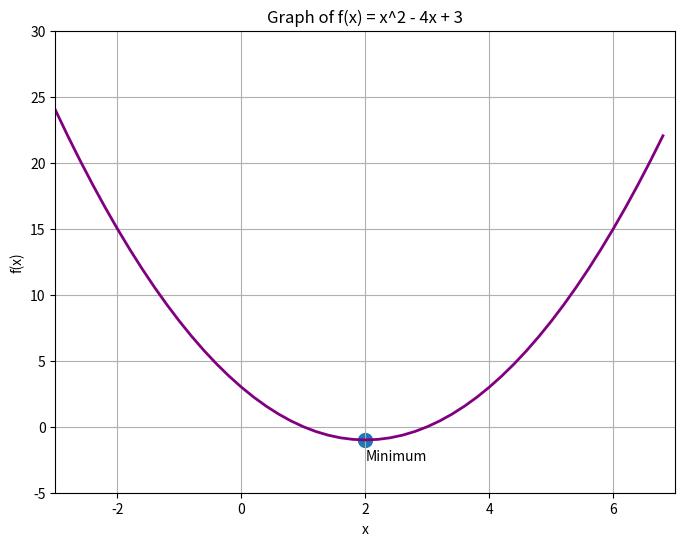
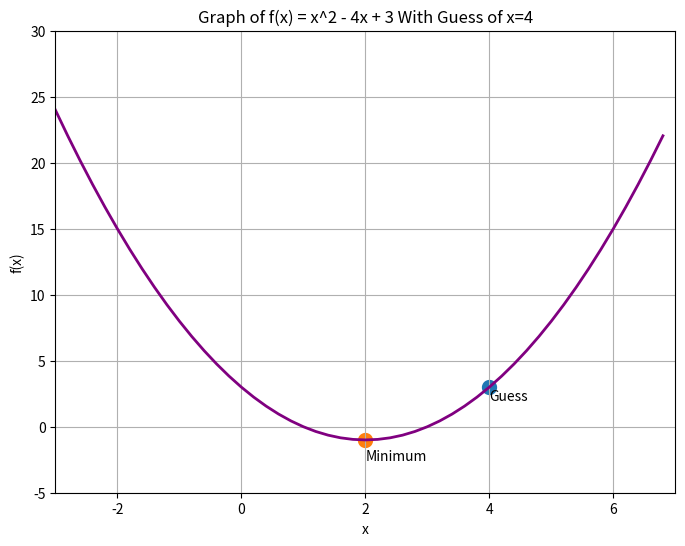
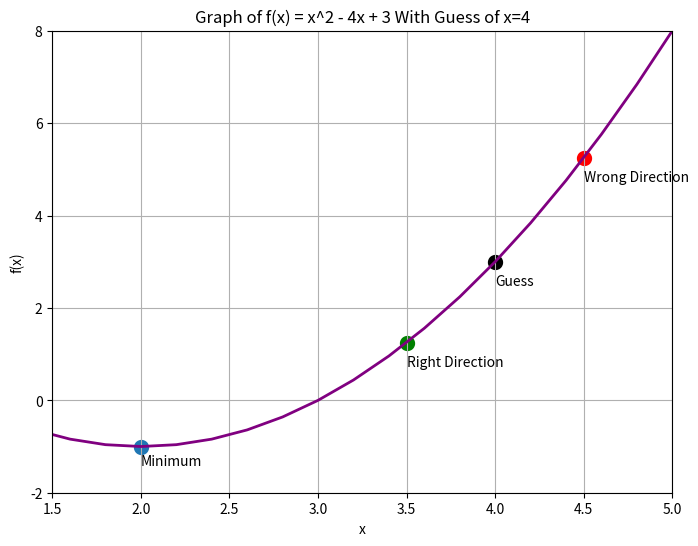
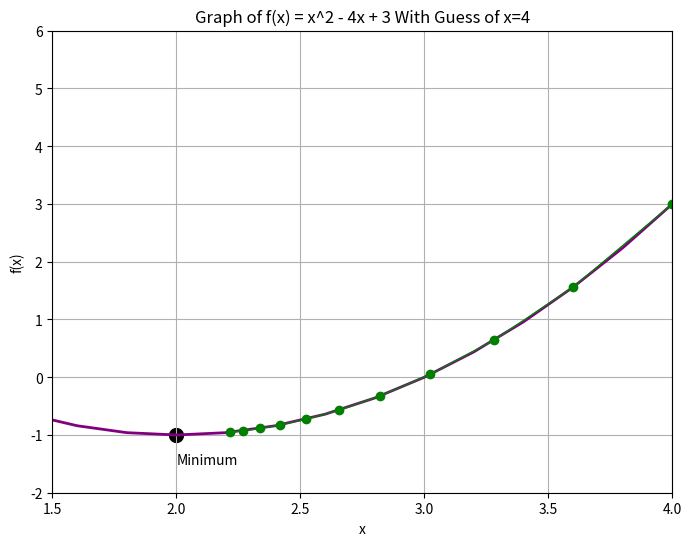
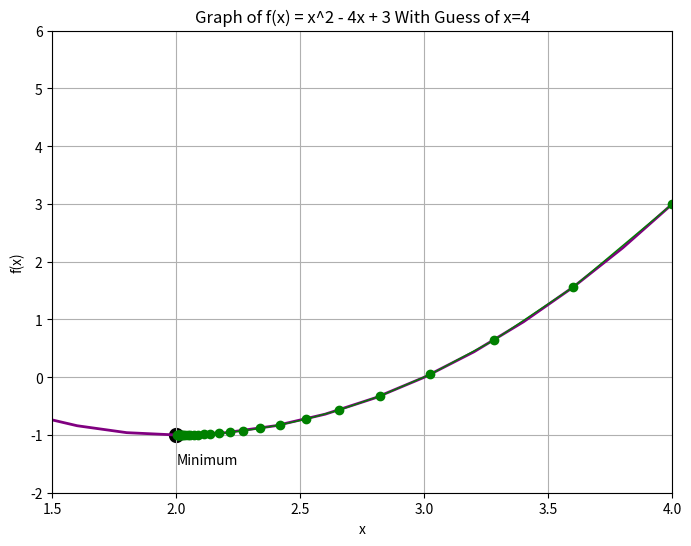

Here is the Python script that generated these plots, in order:
#to show matplotlib graphs in ipython notebook
get_ipython().magic('matplotlib inline')

#standard imports
import matplotlib.pyplot as plt
import numpy as np

#function to caculate f and f prime
def f(x):
    return(x**2 - 4*x + 3)

def derivative(x):
    return (2*x -4)

#####  Code for initial graph of the function

# array of x values to plot, from -3 to 7
x_s = np.arange(-3., 7., 0.2)
# applying function to x values to find ys to graph
y_s = f(x_s)

# initializing figure, 8 by 6 inches
fig = plt.figure(figsize=(8, 6), dpi=100)

# adding axis labels and title
plt.xlabel('x')
plt.ylabel('f(x)')
plt.title('Graph of f(x) = x^2 - 4x + 3')
# adding gridlines for readability
plt.grid(True)

# restricting axis values, optional
plt.xlim((-3,7))
plt.ylim((-5,30))

# basic graphing format is plot(x, y), adding color and lw to thicken line
plt.plot(x_s, y_s, color ='purple', lw=2)

# overlaying a scatter plot of one point, the minimum
plt.text(2, -2.5, r'Minimum')
plt.scatter(2, f(2), linewidth=5)

#plt.show()
# save command, to export graph to a file
plt.savefig('graph.png')

#####  Code for graph with initial guess

# array of x values to plot, from -3 to 7
x_s = np.arange(-3., 7., 0.2)
# applying function to x values to find ys to graph
y_s = f(x_s)

# initializing figure, 8 by 6 inches
fig = plt.figure(figsize=(8, 6), dpi=100)

# adding axis labels and title
plt.xlabel('x')
plt.ylabel('f(x)')
plt.title('Graph of f(x) = x^2 - 4x + 3 With Guess of x=4')
# adding gridlines for readability
plt.grid(True)

# restricting axis values
plt.xlim((-3,7))
plt.ylim((-5,30))

# basic graphing format is plot(x, y), adding color and lw to thicken line
plt.plot(x_s, y_s, color ='purple', lw=2)

# overlaying a scatter plot of one point, our guess
plt.text(4, f(4)-1, r'Guess')
plt.scatter(4, f(4), linewidth=5)

# overlaying a scatter plot of one point, the minimum
plt.text(2, -2.5, r'Minimum')
plt.scatter(2, f(2), linewidth=5)

#plt.show()
# save command, to export graph to a file
plt.savefig('graph_with_guess.png')

#####  Code for graph with initial guess and movement

# array of x values to plot, from -3 to 7
x_s = np.arange(-3., 7., 0.2)
# applying function to x values to find ys to graph
y_s = f(x_s)

# initializing figure, 8 by 6 inches
fig = plt.figure(figsize=(8, 6), dpi=100)

# adding axis labels and title
plt.xlabel('x')
plt.ylabel('f(x)')
plt.title('Graph of f(x) = x^2 - 4x + 3 With Guess of x=4')
# adding gridlines for readability
plt.grid(True)

# zooming in
plt.xlim((1.5,5))
plt.ylim((-2,8))

# basic graphing format is plot(x, y), adding color and lw to thicken line
plt.plot(x_s, y_s, color ='purple', lw=2)

# overlaying a scatter plot of one point, our guess
plt.text(4, f(4)-0.5, r'Guess')
plt.scatter(4, f(4), color = 'black', linewidth=5)

# overlaying a scatter plot of one point, movement up
plt.text(4.5, f(4.5)- 0.5, r'Wrong Direction')
plt.scatter(4.5, f(4.5), color = 'red', linewidth=5)

# overlaying a scatter plot of one point, movement down
plt.text(3.5, f(3.5)- 0.5, r'Right Direction')
plt.scatter(3.5, f(3.5), color = 'green', linewidth=5)

# overlaying a scatter plot of one point, the minimum
plt.text(2, -1.4, r'Minimum')
plt.scatter(2, f(2), linewidth=5)

#plt.show()
# save command, to export graph to a file
plt.savefig('graph_with_movements.png')

# derivative function
def gradient(x):
    return (2*x -4)

# initial version of gradient algorithm
def gradient_descent(x, gradient, steps):
    # variables to keep track of our progress
    x_values = [x] 
    distance_from_last_guess = [] 
    
    for i in range(0,steps): 
        x_old = x
        x = x_old - derivative(x_old) 
        # appending to list to visualize progress
        x_values.append(x)
        distance_from_last_guess.append(x - x_old)
    
    return (x, x_values, distance_from_last_guess)

minimum, x_values, distance_from_last_guess = gradient_descent(4, derivative, 10)

print('Final guess: ' + str(minimum))
print('Sequence of guesses: ')
print(x_values)
print('Distance moved each geuss: ')
print(distance_from_last_guess)

# second version of gradient algorithm, with step size specified
def gradient_descent2(x, derivative, steps, step_size):
    x_new = x
    # variables to keep track of our progress
    x_values = [x] 
    distance_from_last_guess = [] 
    for i in range(0,steps): 
        x_old = x_new
        x_new = x_old - step_size*derivative(x_old)  
        # appending to list to visualize progress
        x_values.append(x_new)
        distance_from_last_guess.append(x_new - x_old)
        
    return (x_new, x_values, distance_from_last_guess)

minimum, x_values, distance_from_last_guess = gradient_descent2(4, derivative, 10, 0.1)

print('Final guess: ' + str(minimum))
print('Sequence of guesses: ')
print([ '%.4f' % elem for elem in x_values]) #truncating to 4 digits for printing
print('Distance moved each guess: ')
print([ '%.4f' % elem for elem in distance_from_last_guess]) #truncating to 4 digits for printing

#####  Code for graph with movement

# array of x values to plot, from -3 to 7
x_s = np.arange(-3., 7., 0.2)
# applying function to x values to find ys to graph
y_s = f(x_s)

# initializing figure, 8 by 6 inches
fig = plt.figure(figsize=(8, 6), dpi=100)

# adding axis labels and title
plt.xlabel('x')
plt.ylabel('f(x)')
plt.title('Graph of f(x) = x^2 - 4x + 3 With Guess of x=4')
# adding gridlines for readability
plt.grid(True)

# zooming in
plt.xlim((1.5,4))
plt.ylim((-2,6))

# basic graphing format is plot(x, y), adding color and lw to thicken line
plt.plot(x_s, y_s, color ='purple', lw=2)

# overlaid a scatter plot with our guess
plt.plot(x_values, [f(x) for x in x_values], color = 'green', linewidth=1, marker='o')

#marking answer on the graph
plt.text(2, f(2)-0.5, r'Minimum')
plt.scatter(2, f(2),  color = 'black', linewidth=5)

#plt.show()
# save command, to export graph to a file
plt.savefig('graph_gradient_descent.png')

# third version of gradient algorithm, with a tolerance specified

def gradient_descent3(x, derivative, tolerance, step_size):
    x_new = x
    x_old = x_new +  tolerance + 1 # to initialize the while loop
    # variables to keep track of our progress
    x_values = [x] 
    distance_from_last_guess = [] 
    
    # using absolute value to only consider magnitude
    while abs(x_new - x_old) > tolerance:
        x_old = x_new
        x_new = x_old - step_size*derivative(x_old)  
        # appending to list to visualize progress
        x_values.append(x_new)
        distance_from_last_guess.append(x_new - x_old)
        
    return (x_new, x_values, distance_from_last_guess)

minimum, x_values, distance_from_last_guess = gradient_descent3(4, derivative, 0.001, 0.1)

print('Final guess: ' + str(minimum))
print('Sequence of guesses: ')
print([ '%.4f' % elem for elem in x_values]) #truncating to 4 digits for printing
print('Distance moved each guess: ')
print([ '%.4f' % elem for elem in distance_from_last_guess]) #truncating to 4 digits for printing

#####  Code for graph with movement

# array of x values to plot, from -3 to 7
x_s = np.arange(-3., 7., 0.2)
# applying function to x values to find ys to graph
y_s = f(x_s)

# initializing figure, 8 by 6 inches
fig = plt.figure(figsize=(8, 6), dpi=100)

# adding axis labels and title
plt.xlabel('x')
plt.ylabel('f(x)')
plt.title('Graph of f(x) = x^2 - 4x + 3 With Guess of x=4')
# adding gridlines for readability
plt.grid(True)

# zooming in
plt.xlim((1.5,4))
plt.ylim((-2,6))

# basic graphing format is plot(x, y), adding color and lw to thicken line
plt.plot(x_s, y_s, color ='purple', lw=2)

# overlaid a scatter plot with our guess
plt.plot(x_values, [f(x) for x in x_values], color = 'green', linewidth=1, marker='o')

#marking answer on the graph
plt.text(2, f(2)-0.5, r'Minimum')
plt.scatter(2, f(2),  color = 'black', linewidth=5)

#plt.show()
# save command, to export graph to a file
plt.savefig('graph_gradient_descent2.png')

